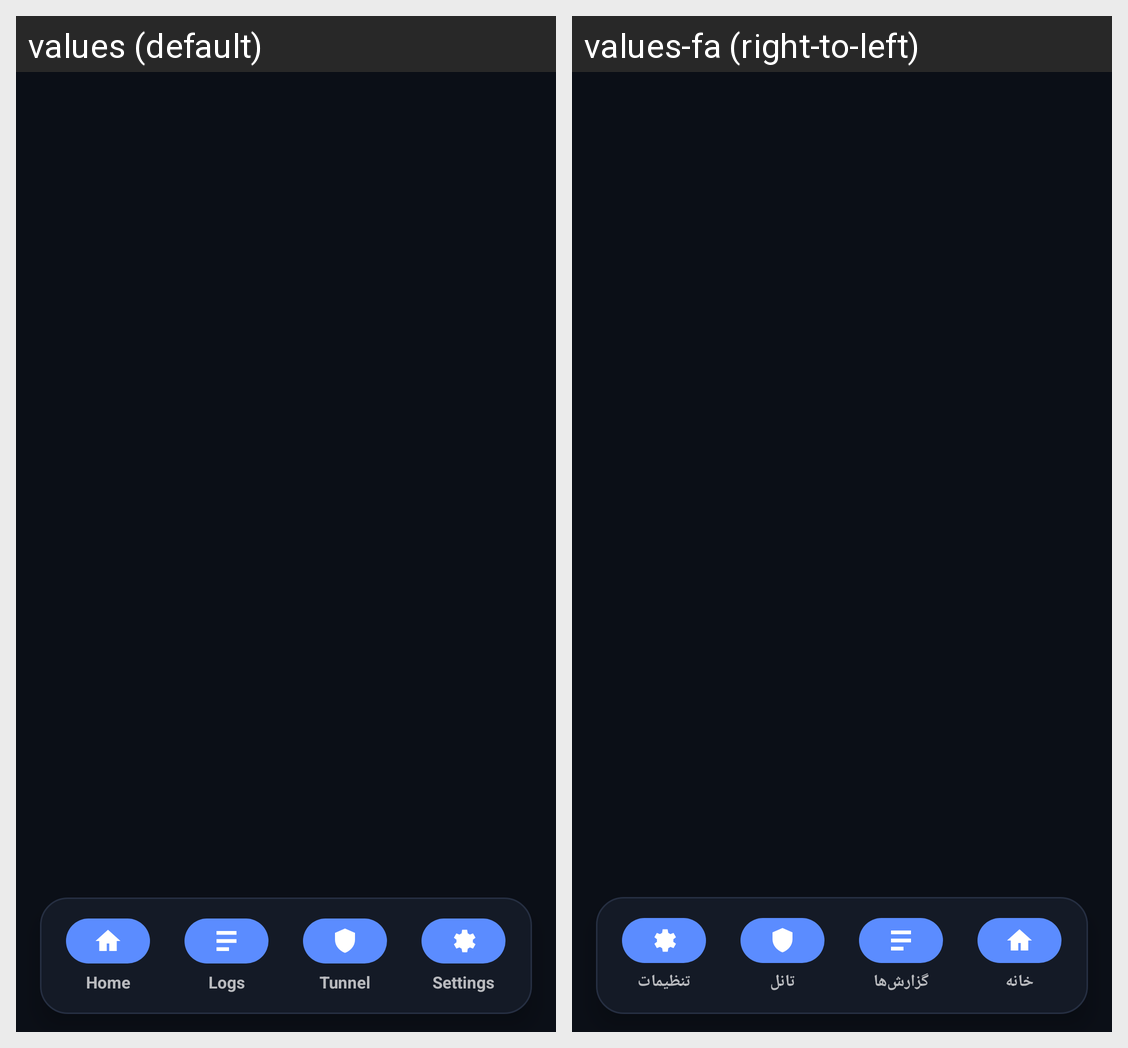

This grid shows one Android layout under two languages. Give, for every string resource on the screen, its name, the default text and each shown locale's text.
Android screen res/layout/activity_host.xml rendered under 2 locales, left to right: values (default), values-fa (right-to-left). Device: Nexus 5 (rendered at 1080×1920; each locale shown at half size, 540×960, under a caption strip naming it); theme Theme.Wirecat.
Strings drawn on this screen, with the default value and each locale's value (text and hints the layout hard-codes, and strings that could not be matched under every locale, appear in the picture but are not listed):

nav_home
  values: Home
  values-fa: خانه

nav_logs
  values: Logs
  values-fa: گزارش‌ها

nav_tunnel
  values: Tunnel
  values-fa: تانل

nav_settings
  values: Settings
  values-fa: تنظیمات
